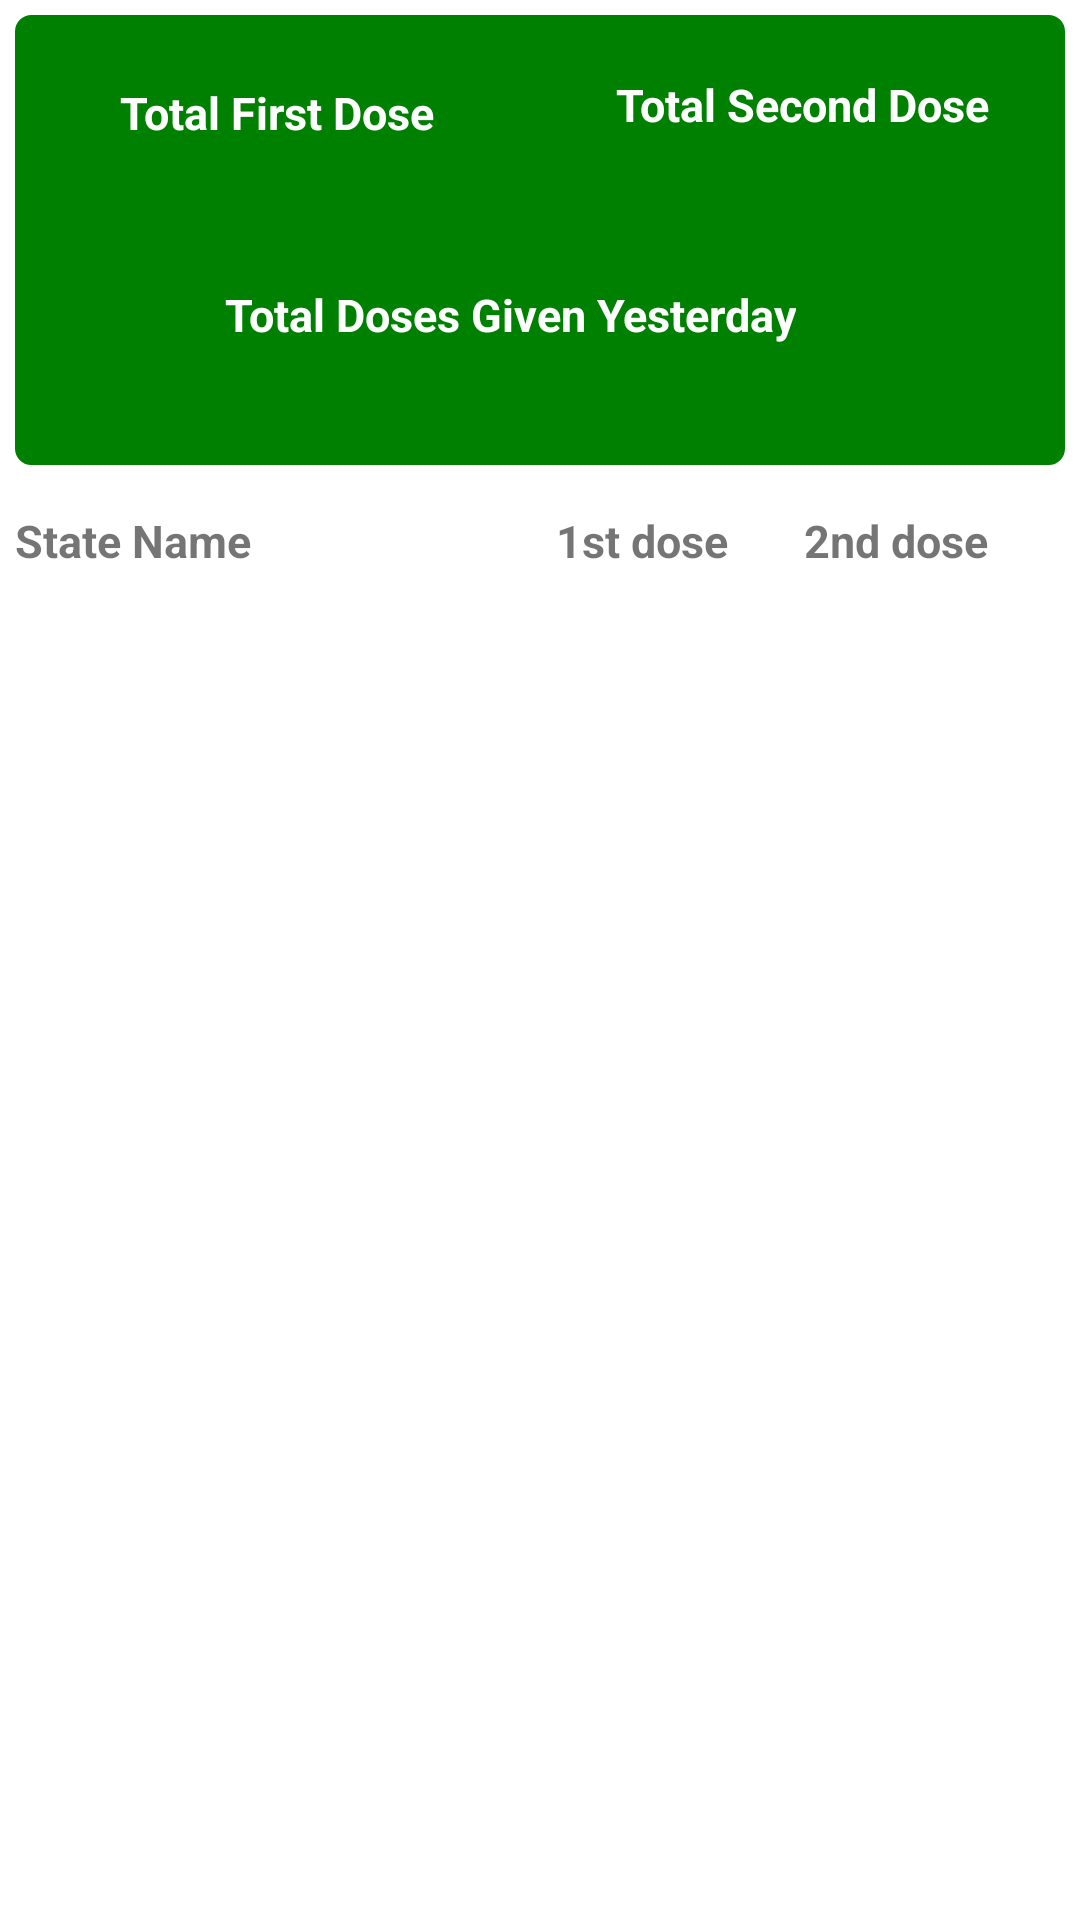

Layout XML and referenced resources for this Android screen:
<!-- AndroidManifest.xml: application theme Theme.IndiaFightsCovid -->
<!-- res/layout/vaccinations_fragment.xml -->
<?xml version="1.0" encoding="utf-8"?>
<androidx.core.widget.NestedScrollView
    xmlns:android="http://schemas.android.com/apk/res/android"
    xmlns:app="http://schemas.android.com/apk/res-auto"
    xmlns:tools="http://schemas.android.com/tools"
    tools:context=".view.fragments.VaccinationsFragment"
    android:layout_width="match_parent"
    android:layout_height="match_parent"
    android:fillViewport="true"
    >

    <androidx.constraintlayout.widget.ConstraintLayout
        android:layout_width="match_parent"
        android:layout_height="wrap_content"
        android:visibility="visible"
        >

        <androidx.constraintlayout.widget.ConstraintLayout
            android:id="@+id/cl_all_india_vaccine_data"
            android:layout_width="match_parent"
            android:layout_height="150dp"
            android:backgroundTint="#008000"
            android:layout_margin="5dp"
            android:background="@drawable/drawable_vaccinations_all_india_background"
            app:layout_constraintTop_toTopOf="parent"
            app:layout_constraintStart_toStartOf="parent"
            app:layout_constraintEnd_toEndOf="parent"
            app:layout_constraintBottom_toTopOf="@id/ll_state_wise_data_view">

            <LinearLayout
                android:id="@+id/ll_total_first_dose_vaccination_fragment"
                android:layout_width="0dp"
                android:layout_height="50dp"
                android:orientation="vertical"
                android:layout_marginTop="10dp"
                android:gravity="center"

                app:layout_constraintStart_toStartOf="parent"
                app:layout_constraintEnd_toStartOf="@id/ll_total_second_dose_vaccination_fragment"
                app:layout_constraintTop_toTopOf="parent"
                app:layout_constraintBottom_toTopOf="@id/ll_total_doses_in_last_day"
                android:layout_margin="5dp"
                >

                <TextView
                    android:layout_width="wrap_content"
                    android:layout_height="wrap_content"
                    android:gravity="center"
                    android:textColor="@color/white"
                    android:text="@string/total_first_dose_name_text"
                    android:textSize="15sp"
                    android:textStyle="bold"/>
                <TextView
                    android:id="@+id/tv_all_india_first_dose"
                    android:layout_width="wrap_content"
                    android:layout_height="wrap_content"
                    android:gravity="center"
                    android:textColor="@color/white"
                    android:textSize="15sp"
                    android:textStyle="bold"
                    tools:text="12345"/>

            </LinearLayout>

            <LinearLayout
                android:id="@+id/ll_total_second_dose_vaccination_fragment"
                android:layout_width="0dp"
                android:layout_height="50dp"
                android:orientation="vertical"
                android:gravity="center"
                app:layout_constraintStart_toEndOf="@id/ll_total_first_dose_vaccination_fragment"
                app:layout_constraintEnd_toEndOf="parent"
                app:layout_constraintTop_toTopOf="parent"
                app:layout_constraintBottom_toTopOf="@id/ll_total_doses_in_last_day"
                android:layout_margin="5dp"
                >

                <TextView
                    android:layout_width="wrap_content"
                    android:layout_height="wrap_content"
                    android:gravity="center"
                    android:textSize="15sp"
                    android:textColor="@color/white"
                    android:textStyle="bold"
                    android:text="@string/total_second_dose_name_text"/>
                <TextView
                    android:id="@+id/tv_all_india_second_dose"
                    android:layout_width="wrap_content"
                    android:layout_height="wrap_content"
                    android:gravity="center"
                    android:textColor="@color/white"
                    android:textSize="15sp"
                    android:textStyle="bold"
                    tools:text="12345"/>

            </LinearLayout>

            <LinearLayout
                android:id="@+id/ll_total_doses_in_last_day"
                android:layout_width="match_parent"
                android:layout_height="50dp"
                android:orientation="vertical"
                android:layout_marginTop="10dp"
                android:gravity="center"
                app:layout_constraintStart_toStartOf="parent"
                app:layout_constraintEnd_toEndOf="parent"
                app:layout_constraintTop_toBottomOf="@id/ll_total_second_dose_vaccination_fragment"
                app:layout_constraintBottom_toBottomOf="parent"
                android:layout_margin="5dp"
                >

                <TextView
                    android:layout_width="wrap_content"
                    android:layout_height="wrap_content"
                    android:gravity="center"
                    android:textColor="@color/white"
                    android:textSize="15sp"
                    android:layout_marginEnd="10dp"
                    android:textStyle="bold"
                    android:text="@string/total_doses_given_yesterday_name_text"/>
                <TextView
                    android:id="@+id/tv_all_india_total_doses_yesterday"
                    android:layout_width="wrap_content"
                    android:layout_height="wrap_content"
                    android:gravity="center"
                    android:textSize="15sp"
                    android:textColor="@color/white"
                    android:textStyle="bold"
                    tools:text="12345"/>

            </LinearLayout>

        </androidx.constraintlayout.widget.ConstraintLayout>

        <LinearLayout
            android:id="@+id/ll_state_wise_data_view"
            android:layout_width="match_parent"
            android:layout_height="25dp"
            android:orientation="horizontal"
            android:layout_marginTop="10dp"
            app:layout_constraintStart_toStartOf="parent"
            app:layout_constraintEnd_toEndOf="parent"
            app:layout_constraintTop_toBottomOf="@id/cl_all_india_vaccine_data"
            app:layout_constraintBottom_toTopOf="@id/rv_vaccinations"
            android:layout_marginStart="5dp"
            android:layout_marginEnd="5dp"
            android:baselineAligned="true"
            >

            <TextView
                android:layout_width="wrap_content"
                android:layout_height="wrap_content"
                android:layout_gravity="start"
                android:layout_weight="1"
                android:textStyle="bold"
                android:textSize="15sp"
                android:text="@string/state_name_text"/>
            <TextView
                android:layout_weight="1"
                android:textStyle="bold"
                android:layout_gravity="center_horizontal"
                android:gravity="end"
                android:textSize="15sp"
                android:layout_width="wrap_content"
                android:layout_height="wrap_content"
                android:text="@string/first_dose_name_text"/>
            <TextView
                android:textSize="15sp"
                android:textStyle="bold"
                android:layout_weight="1"
                android:gravity="center"
                android:layout_width="wrap_content"
                android:layout_height="wrap_content"
                android:text="@string/second_dose_name_text"/>

        </LinearLayout>

        <androidx.recyclerview.widget.RecyclerView
            android:id="@+id/rv_vaccinations"
            android:layout_width="match_parent"
            android:layout_height="0dp"
            android:clipToPadding="false"
            android:visibility="visible"
            app:layout_constraintHorizontal_bias="1.0"
            app:layout_constraintEnd_toEndOf="parent"
            app:layout_constraintStart_toStartOf="parent"
            app:layout_constraintTop_toBottomOf="@id/ll_state_wise_data_view"/>

        <ProgressBar
            android:id="@+id/progress_bar_vaccinations"
            android:layout_width="wrap_content"
            android:layout_height="wrap_content"
            android:progress="50"
            android:visibility="gone"
            app:layout_constraintTop_toTopOf="parent"
            app:layout_constraintBottom_toBottomOf="parent"
            app:layout_constraintStart_toStartOf="parent"
            app:layout_constraintEnd_toEndOf="parent"/>

    </androidx.constraintlayout.widget.ConstraintLayout>
</androidx.core.widget.NestedScrollView>
<!-- resources referenced by this layout -->
<resources>
  <color name="white">#FFFFFFFF</color>
  <!-- drawable drawable_vaccinations_all_india_background (drawable) -->
  <?xml version="1.0" encoding="utf-8"?>
  <shape xmlns:android="http://schemas.android.com/apk/res/android"
      android:shape="rectangle">
      <corners android:radius="5dp"/>
      <solid android:color="@color/vaccinations_all_india_background_color"/>
      <stroke android:color="@color/default_stroke"
          android:width="1dp"/>
  </shape>
  <string name="first_dose_name_text">1st dose</string>
  <string name="second_dose_name_text">2nd dose</string>
  <string name="state_name_text">State Name</string>
  <string name="total_doses_given_yesterday_name_text">Total Doses Given Yesterday</string>
  <string name="total_first_dose_name_text">Total First Dose</string>
  <string name="total_second_dose_name_text">Total Second Dose</string>
  <style name="Theme.IndiaFightsCovid" parent="Theme.MaterialComponents.DayNight.DarkActionBar">
          
          <item name="colorPrimary">@color/primaryColor</item>
          <item name="colorPrimaryVariant">@color/primaryDarkColor</item>
          <item name="colorOnPrimary">@color/primaryLightColor</item>
          
          <item name="colorSecondary">@color/secondaryColor</item>
          <item name="colorSecondaryVariant">@color/secondaryDarkColor</item>
          <item name="colorOnSecondary">@color/secondaryLightColor</item>
          
          <item name="android:statusBarColor" tools:targetApi="l">?attr/colorPrimaryVariant</item>
          
      </style>
  <color name="vaccinations_all_india_background_color">#FFFFFF</color>
  <color name="default_stroke">#375551</color>
  <color name="primaryColor">#62827d</color>
  <color name="primaryDarkColor">#375551</color>
  <color name="primaryLightColor">#90b2ac</color>
  <color name="secondaryColor">#63837d</color>
  <color name="secondaryDarkColor">#385651</color>
  <color name="secondaryLightColor">#91b3ac</color>
</resources>
